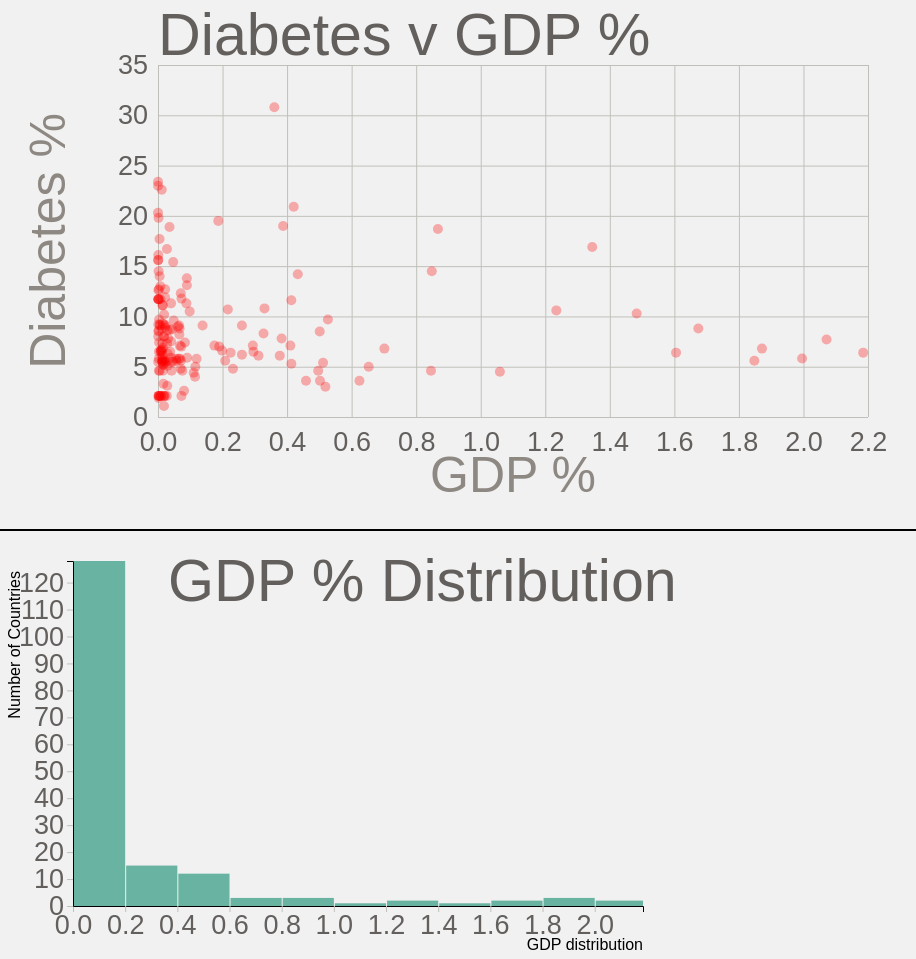
D3 v7 page, settled after 480 driven frames (8 s of simulated time); the page loaded 1 data file(s).


// ── bundle.js
(function (d3) {
    'use strict';

    const svg = d3.select('#svg1');

    const width = +svg.attr('width');
    const height = +svg.attr('height');

    const render = data => {
        const title = 'Diabetes v GDP %';

        const xValue = d => d.percentage;
        const xAxisLabel = 'GDP %';

        const yValue = d => d.diabetes;
        const circleRadius = 5;
        const yAxisLabel = 'Diabetes %';

        const margin = { top: 60, right: 40, bottom: 88, left: 150 };
        const innerWidth = width - margin.left - margin.right;
        const innerHeight = height - margin.top - margin.bottom;

        const xScale = d3.scaleLinear()
            .domain(d3.extent(data, xValue))
            .range([0, innerWidth])
            .nice();

        const yScale = d3.scaleLinear()
            .domain(d3.extent(data, yValue))
            .range([innerHeight, 0])
            .nice();

        const g = svg.append('g')
            .attr('transform', `translate(${margin.left},${margin.top})`);

        const xAxis = d3.axisBottom(xScale)
            .tickSize(-innerHeight)
            .tickPadding(15);

        const yAxis = d3.axisLeft(yScale)
            .tickSize(-innerWidth)
            .tickPadding(10);

        const yAxisG = g.append('g').call(yAxis);
        yAxisG.selectAll('.domain').remove();

        yAxisG.append('text')
            .attr('class', 'axis-label')
            .attr('y', -93)
            .attr('x', -innerHeight / 2)
            .attr('fill', 'black')
            .attr('transform', `rotate(-90)`)
            .attr('text-anchor', 'middle')
            .text(yAxisLabel);

        const xAxisG = g.append('g').call(xAxis)
            .attr('transform', `translate(0,${innerHeight})`);

        xAxisG.select('.domain').remove();

        xAxisG.append('text')
            .attr('class', 'axis-label')
            .attr('y', 75)
            .attr('x', innerWidth / 2)
            .attr('fill', 'black')
            .text(xAxisLabel);

        g.selectAll('circle').data(data)
            .enter().append('circle')
            .attr('cy', d => yScale(yValue(d)))
            .attr('cx', d => xScale(xValue(d)))
            .attr('r', circleRadius);

        g.append('text')
            .attr('class', 'title')
            .attr('y', -10)
            .text(title);
    };

    d3.csv('CountryDiabetesGDP.csv')
        .then(data => {
            data.forEach(d => {
                d.Country = +d.Country;
                d.diabetes = +d.diabetes;
                d.gdp = +d.gdp;
                d.percentage = +d.percentage;

            });
            render(data);
        });

}(d3));

// ── distribution.js
// set the dimensions and margins of the graph
const margin = {top: 10, right: 30, bottom: 45, left: 65},
    width = 665 - margin.left - margin.right,
    height = 400 - margin.top - margin.bottom;

// append the svg object to the body of the page
const svg = d3.select("#div1")
    .append("svg")
    .attr("width", width + margin.left + margin.right)
    .attr("height", height + margin.top + margin.bottom)
    .append("g")
    .attr("transform",
        `translate(${margin.left},${margin.top})`);

// get the data
d3.csv("CountryDiabetesGDP.csv").then( function(data) {

    // X axis: scale and draw:
    const x = d3.scaleLinear()
        .domain([0, d3.max(data, function(d) { return +d.percentage })])     // can use this instead of 1000 to have the max of data: d3.max(data, function(d) { return +d.price })
        .range([0, width]);
    svg.append("g")
        .attr("transform", `translate(0, ${height})`)
        .call(d3.axisBottom(x));

    // set the parameters for the histogram
    const histogram = d3.histogram()
        .value(function(d) { return d.percentage; })   // I need to give the vector of value
        .domain(x.domain())  // then the domain of the graphic
        .thresholds(x.ticks(10)); // then the numbers of bins

    // And apply this function to data to get the bins
    const bins = histogram(data);

    // Y axis: scale and draw:
    const y = d3.scaleLinear()
        .range([height, 0]);
    y.domain([0, d3.max(bins, function(d) { return d.length; })]);   // d3.hist has to be called before the Y axis obviously
    svg.append("g")
        .call(d3.axisLeft(y));

    // append the bar rectangles to the svg element
    svg.selectAll("rect")
        .data(bins)
        .join("rect")
        .attr("x", 1)
        .attr("transform", function(d) { return `translate(${x(d.x0)} , ${y(d.length)})`})
        .attr("width", function(d) { return x(d.x1) - x(d.x0) -1})
        .attr("height", function(d) { return height - y(d.length); })
        .style("fill", "#69b3a2")

    svg.append("text")
        .attr("x", width/2)
        .attr("y", 40)

        .attr('class', 'title')
        //.attr("text-anchor", "middle")
        .attr('x', width/6)
        //.style("font-size", "16px")
        .text("GDP % Distribution");

    svg.append("text")
        .attr("text-anchor", "end")

        .attr("x", width)
        .attr("y", height + margin.top + 34)
        .text("GDP distribution");

    svg.append("text")
        .attr("text-anchor", "end")
        .attr("transform", "rotate(-90)")
        .attr("y", -margin.left+12)
        .attr("x", -margin.top)
        .text("Number of Countries")
});

### data: CountryDiabetesGDP.csv
?Country, diabetes, gdp, percentage
Angola, 4.6, 72546985709, 0.07549
Albania, 10.2, 18260043500, 0.019
Andorra, 9.7, 3329910724, 0.003465
Argentina, 5.4, 4.91E+11, 0.5114
Armenia, 5.6, 13861183874, 0.01442
Antigua and Barbuda, 11.7, 1471125926, 0.001531
Australia, 6.4, 1.54E+12, 1.605
Austria, 4.6, 4.77E+11, 0.4964
Azerbaijan, 5.6, 54622176471, 0.05684
Burundi, 6.5, 2902029386, 0.00302
Belgium, 3.6, 6.00E+11, 0.6242
Benin, 1.1, 17785640079, 0.01851
Burkina Faso, 2.1, 19737615114, 0.02054
Bangladesh, 14.2, 4.16E+11, 0.4332
Bulgaria, 7.4, 80271119426, 0.08353
Bahrain, 11.3, 38868663032, 0.04045
Bahamas, The, 8.8, 11208600000, 0.01166
Bosnia and Herzegovina, 9.1, 22571512867, 0.02349
Belarus, 5.6, 68218816484, 0.07099
Belize, 14.5, 1789923264, 0.001863
Bermuda, 13, 7080900000, 0.007368
Bolivia, 5.5, 40408208524, 0.04205
Brazil, 8.8, 1.61E+12, 1.674
Barbados, 14, 4900800000, 0.0051
Brunei Darussalam, 11.1, 14006569576, 0.01457
Botswana, 5.2, 17613846473, 0.01833
Central African Republic, 5.8, 2516498299, 0.002619
Canada, 7.7, 1.99E+12, 2.072
Switzerland, 4.6, 8.13E+11, 0.8459
Chile, 10.8, 3.17E+11, 0.3299
Cote d'Ivoire, 2.1, 69764827467, 0.0726
Cameroon, 5.5, 45238613480, 0.04707
Congo, Dem. Rep., 5.8, 53958573693, 0.05615
Congo, Rep., 5.5, 12523961677, 0.01303
Colombia, 8.3, 3.14E+11, 0.3271
Comoros, 11.7, 1327964249, 0.001382
Cabo Verde, 2.1, 1936174043, 0.002015
Costa Rica, 8.8, 64282438667, 0.06689
Caribbean small states, 11.77, 69970323144, 0.07281
Cyprus, 8.6, 27719337670, 0.02884
Czech Republic, 7.1, 2.82E+11, 0.2938
Djibouti, 7.4, 3371102124, 0.003508
Dominica, 11.7, 545618518, 0.0005678
Denmark, 5.3, 3.97E+11, 0.4132
Dominican Republic, 10.5, 94243453937, 0.09807
Algeria, 7.1, 1.68E+11, 0.1748
Ecuador, 4.4, 1.06E+11, 0.1105
Egypt, Arab Rep., 20.9, 4.04E+11, 0.4205
Spain, 10.3, 1.43E+12, 1.483
Estonia, 6.5, 36262924354, 0.03773
Ethiopia, 5, 1.11E+11, 0.1158
Finland, 6.1, 2.99E+11, 0.3113
Fiji, 17.7, 4592118710, 0.004778
Micronesia, Fed. Sts., 15.6, 404178050, 0.0004206
Gabon, 5.5, 18269350434, 0.01901
Georgia, 5.7, 18700241392, 0.01946
Ghana, 2.6, 77594279055, 0.08074
Guinea, 2.1, 15850520384, 0.01649
Gambia, The, 1.9, 2078070684, 0.002162
Guinea-Bissau, 2.1, 1638517533, 0.001705
... 112 more rows